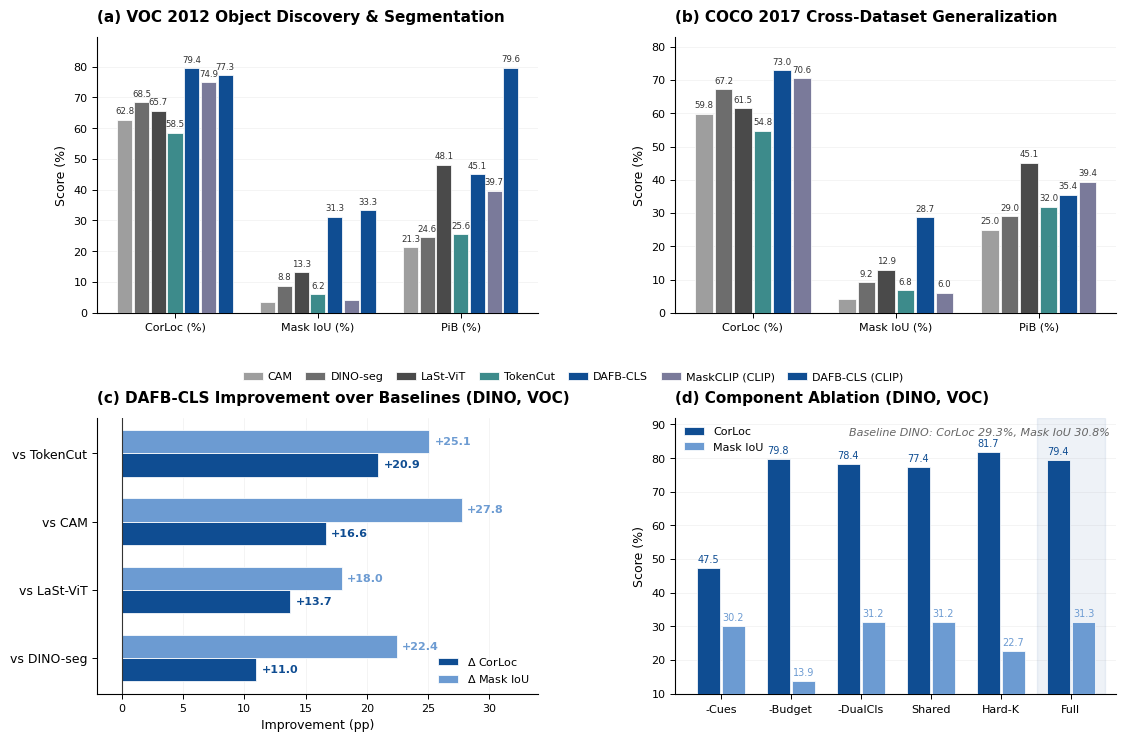

Write the Python code that produced this figure. (Note: this script raises an exception after producing the figure.)

"""
Optimized DAFB-CLS Main Results Figure.

This version moves the shared method legend between the two figure rows,
keeps the two rows compact, and centers the x-axis labels in panel d.
"""

import os
import matplotlib
matplotlib.use("Agg")
import matplotlib.pyplot as plt
import numpy as np
from matplotlib.patches import Patch

# Editable vector text in SVG/PDF when possible
plt.rcParams["font.family"] = "sans-serif"
plt.rcParams["font.sans-serif"] = ["Arial", "Helvetica", "DejaVu Sans", "Liberation Sans"]
plt.rcParams["svg.fonttype"] = "none"
plt.rcParams["pdf.fonttype"] = 42
plt.rcParams["ps.fonttype"] = 42

plt.rcParams.update({
    "font.size": 9,
    "axes.linewidth": 0.8,
    "axes.spines.right": False,
    "axes.spines.top": False,
    "legend.frameon": False,
    "xtick.major.width": 0.7,
    "ytick.major.width": 0.7,
    "xtick.major.size": 3.5,
    "ytick.major.size": 3.5,
})

# Palette kept from the supplied figure for method consistency
C_DAFB      = "#0F4D92"
C_CAM       = "#9E9E9E"
C_DINOSEG   = "#6D6D6D"
C_LASTVIT   = "#4A4A4A"
C_TOKENCUT  = "#3D8B8B"
C_MASKCLIP  = "#7A7A9A"
C_DAFB_LIGHT = "#6C9BD2"

VOC_DINO = {
    "methods":  ["CAM", "DINO-seg", "LaSt-ViT", "TokenCut", "DAFB-CLS"],
    "CorLoc":   [62.80, 68.46, 65.70, 58.52, 79.43],
    "MaskIoU":  [3.52,  8.83,  13.31, 6.17,  31.27],
    "PiB":      [21.26, 24.64, 48.10, 25.60, 45.07],
}

VOC_CLIP = {
    "methods":  ["MaskCLIP", "DAFB-CLS"],
    "CorLoc":   [74.88, 77.29],
    "MaskIoU":  [4.07,  33.32],
    "PiB":      [39.68, 79.64],
}

COCO_DINO = {
    "methods":  ["CAM", "DINO-seg", "LaSt-ViT", "TokenCut", "DAFB-CLS"],
    "CorLoc":   [59.81, 67.23, 61.53, 54.75, 72.96],
    "MaskIoU":  [4.30,  9.24,  12.95, 6.77,  28.73],
    "PiB":      [24.96, 29.00, 45.09, 31.97, 35.44],
}

COCO_CLIP = {
    "methods":  ["MaskCLIP", "DAFB-CLS"],
    "CorLoc":   [70.56, None],
    "MaskIoU":  [6.05,  None],
    "PiB":      [39.36, None],
}

ABLATION = {
    "short":     ["Base.", "-Cues", "-Budget", "-DualCls", "Shared", "Hard-K", "Full"],
    "CorLoc":    [29.33, 47.48, 79.78, 78.40, 77.43, 81.71, 79.43],
    "MaskIoU":   [30.76, 30.16, 13.91, 31.25, 31.18, 22.68, 31.27],
}

METRICS = ["CorLoc (%)", "Mask IoU (%)", "PiB (%)"]
METRIC_KEYS = ["CorLoc", "MaskIoU", "PiB"]


def method_color(name):
    return {
        "DAFB-CLS": C_DAFB,
        "CAM": C_CAM,
        "DINO-seg": C_DINOSEG,
        "LaSt-ViT": C_LASTVIT,
        "TokenCut": C_TOKENCUT,
        "MaskCLIP": C_MASKCLIP,
    }.get(name, "#888888")


def clean_axes(ax):
    ax.grid(axis="y", alpha=0.22, linewidth=0.45, zorder=0)
    ax.set_axisbelow(True)
    ax.tick_params(labelsize=8)


def grouped_bar_panel(ax, ds_dino, ds_clip, title):
    methods = list(ds_dino["methods"])
    values = {k: list(ds_dino[k]) for k in METRIC_KEYS}

    for i, method in enumerate(ds_clip["methods"]):
        vals = {k: ds_clip[k][i] for k in METRIC_KEYS}
        if all(v is not None for v in vals.values()):
            methods.append(f"{method} (CLIP)")
            for k in METRIC_KEYS:
                values[k].append(vals[k])

    n_methods = len(methods)
    x = np.arange(len(METRICS), dtype=float)
    group_width = 0.82
    bar_width = group_width / n_methods

    for j, method in enumerate(methods):
        center_shift = (j - (n_methods - 1) / 2) * bar_width
        vals = [values[k][j] for k in METRIC_KEYS]
        bars = ax.bar(
            x + center_shift,
            vals,
            width=bar_width * 0.9,
            color=method_color(method.split(" (")[0]),
            edgecolor="white",
            linewidth=0.55,
            zorder=3,
            label=method,
        )

        for bar, val in zip(bars, vals):
            if val >= 5:
                ax.text(
                    bar.get_x() + bar.get_width() / 2,
                    bar.get_height() + 1.2,
                    f"{val:.1f}",
                    ha="center",
                    va="bottom",
                    fontsize=6.2,
                    color="#333333",
                    clip_on=False,
                )

    max_val = max(v for vals in values.values() for v in vals if v is not None)
    ax.set_ylim(0, max_val + 10)
    ax.set_xticks(x)
    ax.set_xticklabels(METRICS, fontsize=8)
    ax.set_ylabel("Score (%)", fontsize=9)
    ax.set_title(title, loc="left", fontsize=11, fontweight="bold", pad=11)
    clean_axes(ax)
    return methods


def delta_panel(ax):
    methods = ["vs TokenCut", "vs CAM", "vs LaSt-ViT", "vs DINO-seg"]
    base_corr = np.array([58.52, 62.80, 65.70, 68.46])
    base_miou = np.array([6.17, 3.52, 13.31, 8.83])
    d_corr = 79.43 - base_corr
    d_miou = 31.27 - base_miou

    y = np.arange(len(methods))
    h = 0.34
    b1 = ax.barh(
        y + h / 2,
        d_corr,
        height=h,
        color=C_DAFB,
        edgecolor="white",
        linewidth=0.55,
        label=r"$\Delta$ CorLoc",
        zorder=3,
    )
    b2 = ax.barh(
        y - h / 2,
        d_miou,
        height=h,
        color=C_DAFB_LIGHT,
        edgecolor="white",
        linewidth=0.55,
        label=r"$\Delta$ Mask IoU",
        zorder=3,
    )

    for bars, vals, col in [(b1, d_corr, C_DAFB), (b2, d_miou, C_DAFB_LIGHT)]:
        for bar, val in zip(bars, vals):
            ax.text(
                bar.get_width() + 0.45,
                bar.get_y() + bar.get_height() / 2,
                f"+{val:.1f}",
                va="center",
                ha="left",
                fontsize=8,
                color=col,
                fontweight="bold",
                clip_on=False,
            )

    ax.axvline(0, color="#333333", linewidth=0.8, zorder=4)
    ax.set_xlim(-2, 34)
    ax.set_yticks(y)
    ax.set_yticklabels(methods, fontsize=9)
    ax.set_xlabel("Improvement (pp)", fontsize=9)
    ax.set_title("(c) DAFB-CLS Improvement over Baselines (DINO, VOC)", loc="left", fontsize=11, fontweight="bold", pad=11)
    ax.invert_yaxis()
    ax.grid(axis="x", alpha=0.22, linewidth=0.45, zorder=0)
    ax.set_axisbelow(True)
    ax.tick_params(axis="x", labelsize=8)
    ax.legend(loc="lower right", fontsize=8, handlelength=1.8, borderaxespad=0.4)


def ablation_panel(ax):
    idx = [1, 2, 3, 4, 5, 6]
    labels = [ABLATION["short"][i] for i in idx]
    corr = [ABLATION["CorLoc"][i] for i in idx]
    miou = [ABLATION["MaskIoU"][i] for i in idx]

    x = np.arange(len(labels))
    width = 0.36
    b1 = ax.bar(
        x - width / 2,
        corr,
        width=width * 0.92,
        color=C_DAFB,
        edgecolor="white",
        linewidth=0.55,
        label="CorLoc",
        zorder=3,
    )
    b2 = ax.bar(
        x + width / 2,
        miou,
        width=width * 0.92,
        color=C_DAFB_LIGHT,
        edgecolor="white",
        linewidth=0.55,
        label="Mask IoU",
        zorder=3,
    )

    for bars, vals, col in [(b1, corr, C_DAFB), (b2, miou, C_DAFB_LIGHT)]:
        for bar, val in zip(bars, vals):
            ax.text(
                bar.get_x() + bar.get_width() / 2,
                bar.get_height() + 1.0,
                f"{val:.1f}",
                ha="center",
                va="bottom",
                fontsize=7,
                color=col,
                clip_on=False,
            )

    ax.axvspan(len(labels) - 1 - 0.48, len(labels) - 1 + 0.48, alpha=0.07, color=C_DAFB, zorder=0)
    ax.set_ylim(10, 92)
    ax.set_xlim(-0.65, len(labels) - 0.35)
    ax.set_xticks(x)
    ax.set_xticklabels(labels, fontsize=8, rotation=0, ha="center")
    ax.tick_params(axis="x", pad=4)
    ax.set_ylabel("Score (%)", fontsize=9)
    ax.set_title("(d) Component Ablation (DINO, VOC)", loc="left", fontsize=11, fontweight="bold", pad=11)
    ax.text(
        0.985,
        0.965,
        "Baseline DINO: CorLoc 29.3%, Mask IoU 30.8%",
        transform=ax.transAxes,
        fontsize=8,
        color="#666666",
        style="italic",
        va="top",
        ha="right",
    )
    clean_axes(ax)
    ax.legend(loc="upper left", fontsize=8, handlelength=1.8, borderaxespad=0.4)


def main():
    out_dir = "/mnt/data"

    fig, axes = plt.subplots(2, 2, figsize=(11.2, 7.55))
    ax_a, ax_b, ax_c, ax_d = axes.ravel()

    methods = grouped_bar_panel(ax_a, VOC_DINO, VOC_CLIP, "(a) VOC 2012 Object Discovery & Segmentation")
    grouped_bar_panel(ax_b, COCO_DINO, COCO_CLIP, "(b) COCO 2017 Cross-Dataset Generalization")
    delta_panel(ax_c)
    ablation_panel(ax_d)

    # A single top legend avoids overlap with x-axis labels and lower-panel titles.
    legend_handles = [
        Patch(
            facecolor=method_color(m.split(" (")[0]),
            edgecolor="white",
            linewidth=0.55,
            label=m,
        )
        for m in methods
    ]
    fig.legend(
        handles=legend_handles,
        loc="center",
        bbox_to_anchor=(0.5, 0.505),
        ncol=len(methods),
        fontsize=8,
        handlelength=1.8,
        columnspacing=1.15,
        handletextpad=0.45,
    )

    # The shared legend is placed between the upper and lower rows; keep the row spacing compact.
    fig.subplots_adjust(left=0.075, right=0.985, bottom=0.085, top=0.955, wspace=0.31, hspace=0.38)

    pdf = os.path.join(out_dir, "main_results_legend_middle_aligned_final.pdf")
    png = os.path.join(out_dir, "main_results_legend_middle_aligned_final.png")
    svg = os.path.join(out_dir, "main_results_legend_middle_aligned_final.svg")
    script = os.path.join(out_dir, "plot_main_results_legend_middle_aligned_final.py")

    fig.savefig(pdf, bbox_inches="tight")
    fig.savefig(png, bbox_inches="tight", dpi=600)
    fig.savefig(svg, bbox_inches="tight")
    plt.close(fig)

    return pdf, png, svg, script


if __name__ == "__main__":
    pdf, png, svg, script = main()
    print("Saved optimized files:")
    print(pdf)
    print(png)
    print(svg)
    print(script)
